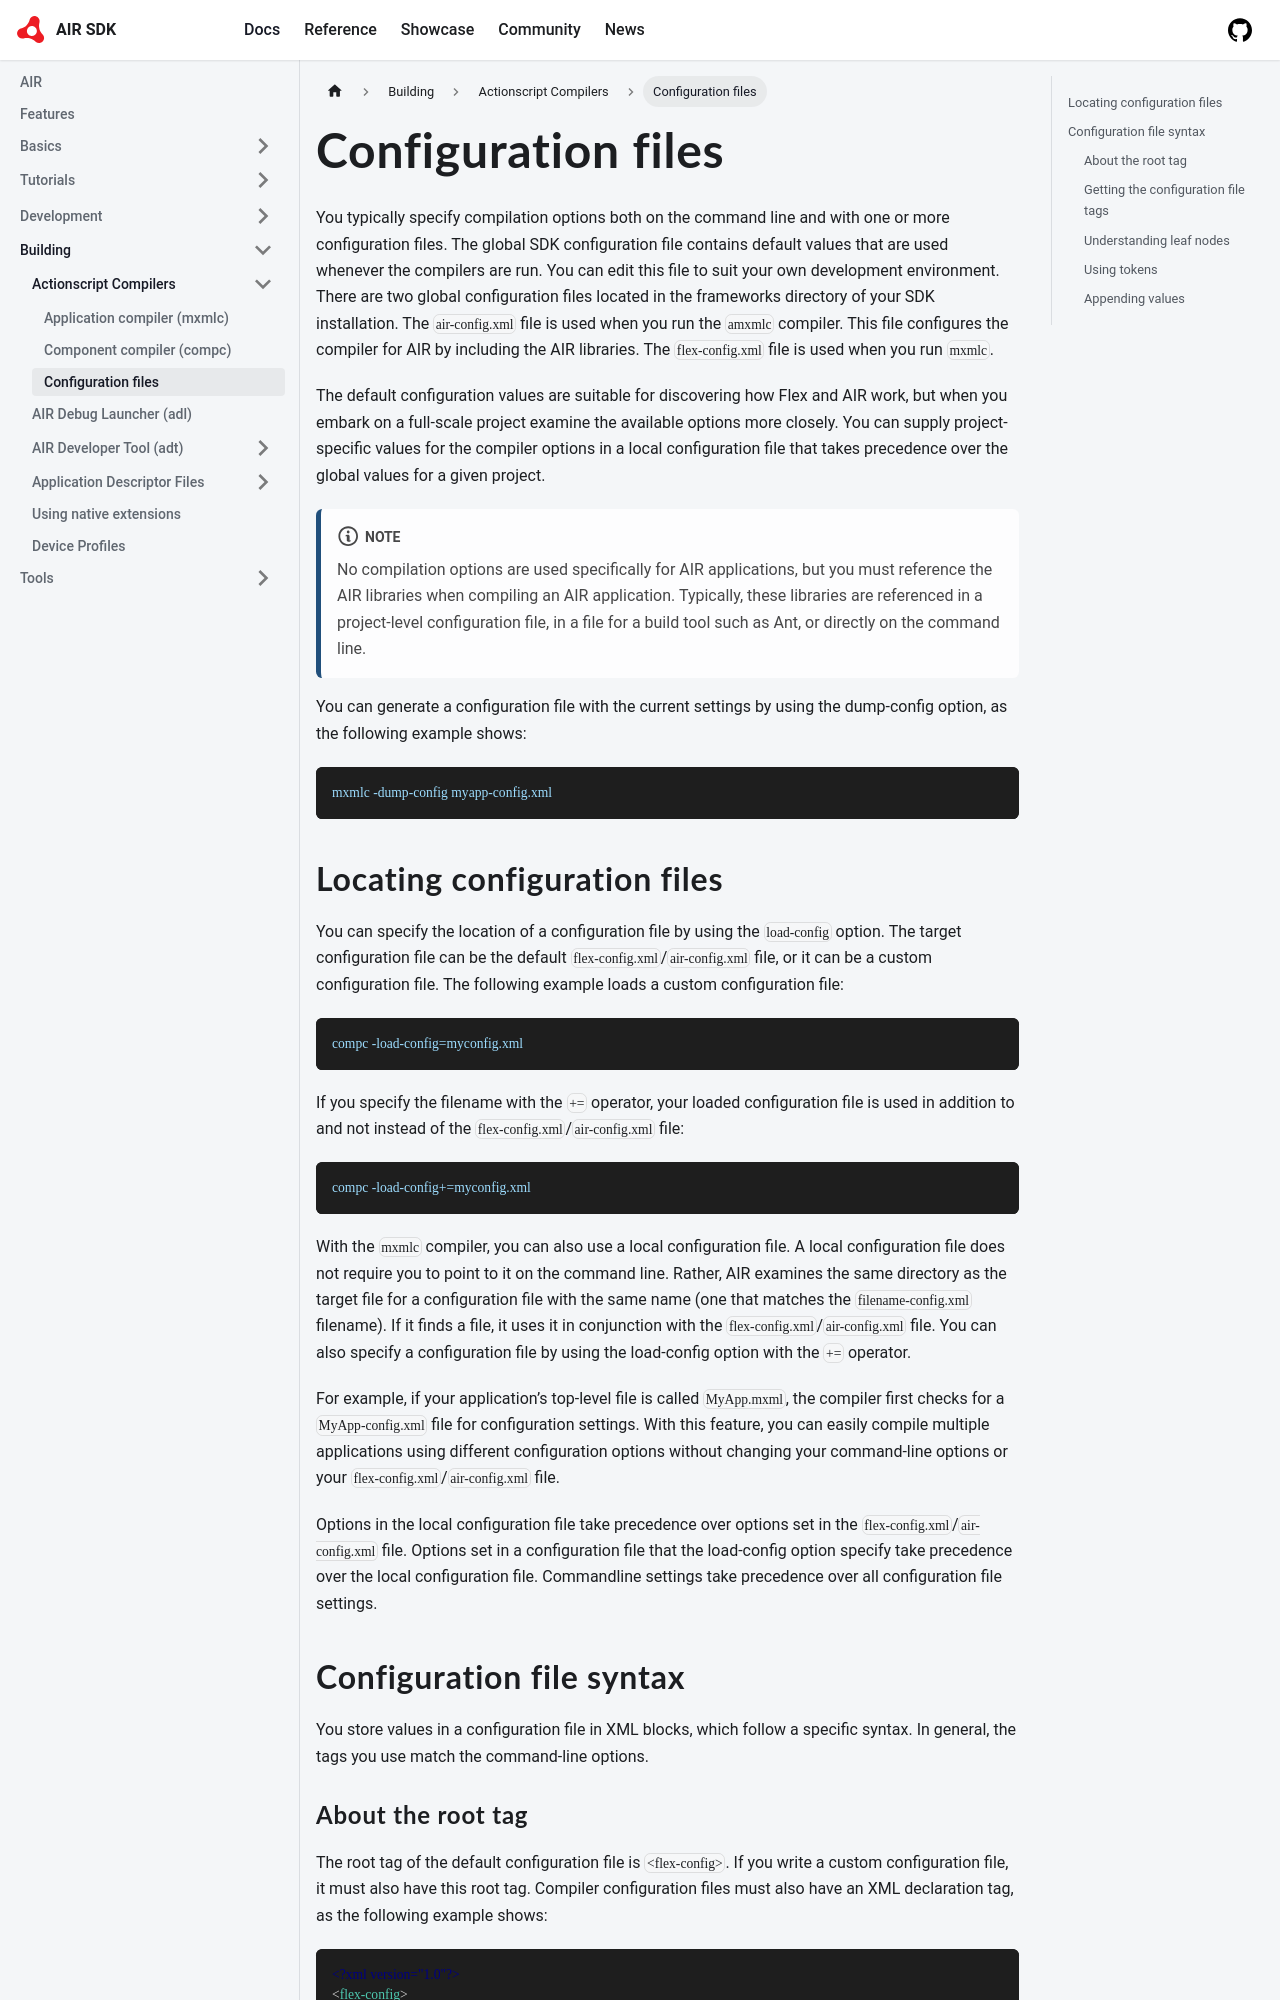

repository: airsdk/airsdk.dev · page: docs/building/actionscript-compilers/configuration-files.html · generator: docusaurus

---
title: Configuration files
sidebar_position: 4
---


You typically specify compilation options both on the command line and with one or more configuration files. The global SDK configuration file contains default values that are used whenever the compilers are run. You can edit this file to suit your own development environment. There are two global configuration files located in the frameworks directory of your SDK installation. The `air-config.xml` file is used when you run the `amxmlc` compiler. This file configures the compiler for AIR by including the AIR libraries. The `flex-config.xml` file is used when you run `mxmlc`.

The default configuration values are suitable for discovering how Flex and AIR work, but when you embark on a full-scale project examine the available options more closely. You can supply project-specific values for the compiler options in a local configuration file that takes precedence over the global values for a given project.

:::note
No compilation options are used specifically for AIR applications, but you must reference the AIR libraries when compiling an AIR application. Typically, these libraries are referenced in a project-level configuration file, in a file for a build tool such as Ant, or directly on the command line.
:::

You can generate a configuration file with the current settings by using the dump-config option, as the following example shows:

```
mxmlc -dump-config myapp-config.xml
```
